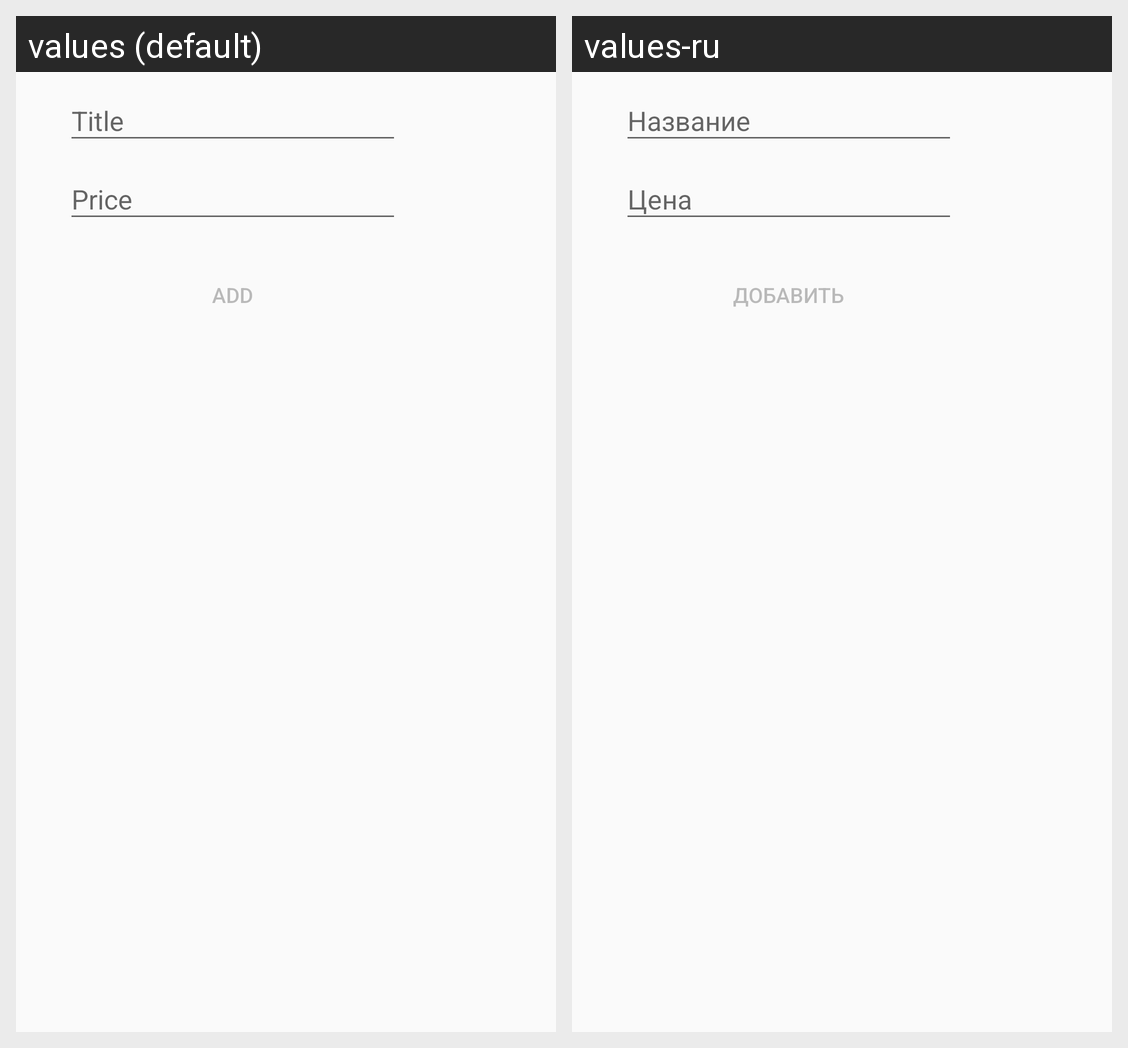

This grid shows one Android layout under two languages. Give, for every string resource on the screen, its name, the default text and each shown locale's text.
Android screen res/layout/activity_second.xml rendered under 2 locales, left to right: values (default), values-ru. Device: Nexus 5 (rendered at 1080×1920; each locale shown at half size, 540×960, under a caption strip naming it); theme AddItemTheme.
Strings drawn on this screen, with the default value and each locale's value (text and hints the layout hard-codes, and strings that could not be matched under every locale, appear in the picture but are not listed):

edittext_name_hint
  values: Title
  values-ru: Название

edittext_price_hint
  values: Price
  values-ru: Цена

add_button_title
  values: Add
  values-ru: Добавить
